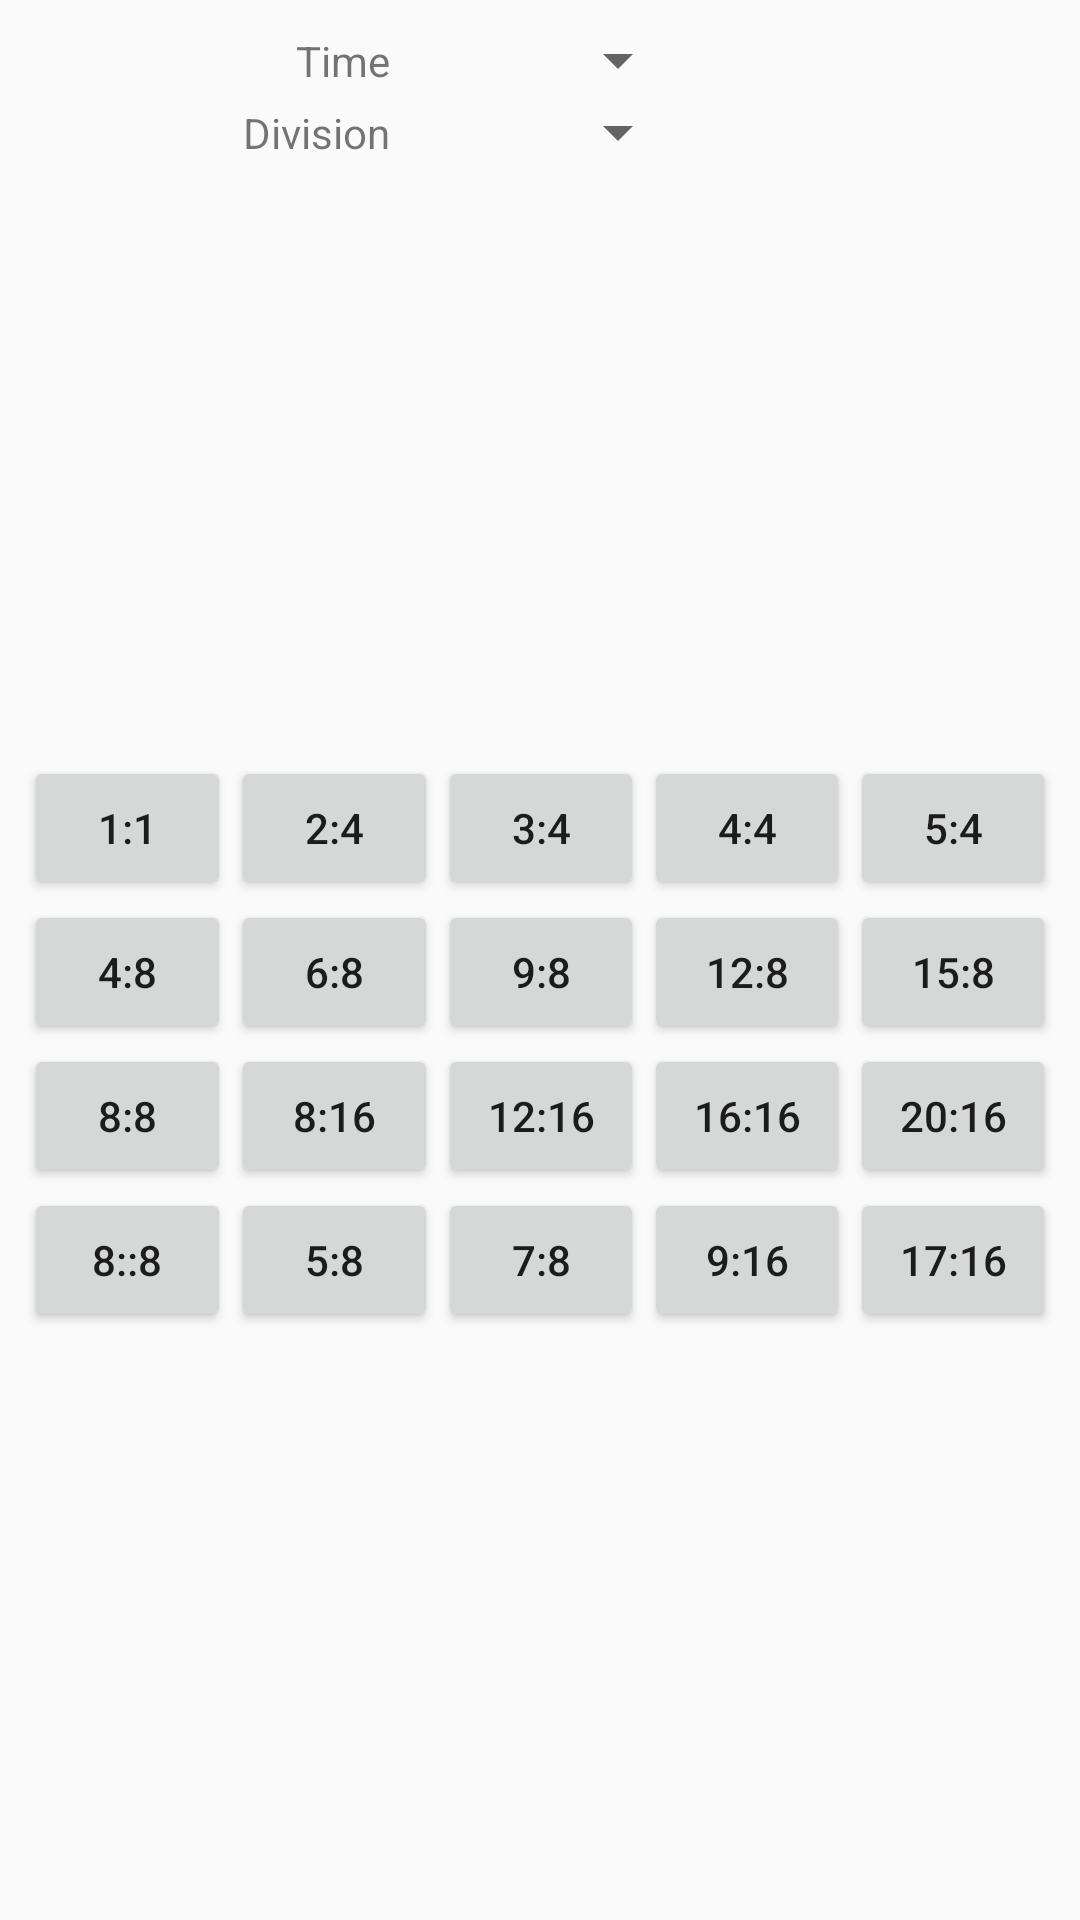

This screen was rendered from an Android layout file. Write that file and the resources it references.
<!-- AndroidManifest.xml: application theme AppTheme -->
<!-- res/layout/dialog_timesignatures.xml -->
<?xml version="1.0" encoding="utf-8"?>
<androidx.constraintlayout.widget.ConstraintLayout xmlns:android="http://schemas.android.com/apk/res/android"
  xmlns:app="http://schemas.android.com/apk/res-auto"
  xmlns:tools="http://schemas.android.com/tools"
  android:layout_width="match_parent"
  android:layout_height="wrap_content">

  <androidx.constraintlayout.helper.widget.Flow
    android:id="@+id/flowTimeDivisions"
    android:layout_width="0dp"
    android:layout_height="wrap_content"
    android:layout_marginTop="8dp"
    app:constraint_referenced_ids="numTimeDivisions,numTimeSubDivisions"
    app:flow_horizontalAlign="center"
    app:flow_horizontalBias="0.50"
    app:flow_horizontalStyle="spread"
    app:flow_maxElementsWrap="@integer/flow_wrap_vertical"
    app:flow_verticalStyle="packed"
    app:flow_wrapMode="chain"
    app:layout_constraintEnd_toEndOf="parent"
    app:layout_constraintHorizontal_bias="0.02"
    app:layout_constraintStart_toStartOf="parent"
    app:layout_constraintTop_toTopOf="parent" />

  <TextView
    android:id="@+id/txtTimeDivisions"
    android:layout_width="wrap_content"
    android:layout_height="wrap_content"
    android:gravity="center_vertical"
    android:text="@string/metronome_division"
    app:layout_constraintBottom_toBottomOf="@id/numTimeDivisions"
    app:layout_constraintEnd_toStartOf="@id/numTimeDivisions"
    app:layout_constraintTop_toTopOf="@id/numTimeDivisions" />

  <Spinner
    android:id="@+id/numTimeDivisions"
    layout="@layout/uc_number_picker"
    android:layout_width="0dp"
    android:layout_height="wrap_content"
    android:dropDownWidth="wrap_content"
    android:gravity="right"
    android:spinnerMode="dropdown"
    app:layout_constraintWidth_max="100dp" />

  <TextView
    android:id="@+id/txtTimeSubDivisions"
    android:layout_width="wrap_content"
    android:layout_height="wrap_content"
    android:gravity="center_vertical"
    android:text="@string/metronome_subdivision"
    app:layout_constraintBottom_toBottomOf="@id/numTimeSubDivisions"
    app:layout_constraintEnd_toStartOf="@id/numTimeSubDivisions"
    app:layout_constraintTop_toTopOf="@id/numTimeSubDivisions" />

  <Spinner
    android:id="@+id/numTimeSubDivisions"
    android:layout_width="0dp"
    android:layout_height="wrap_content"
    android:dropDownWidth="wrap_content"
    android:gravity="right"
    android:spinnerMode="dropdown"
    app:layout_constraintWidth_max="100dp" />

  <TableLayout
    android:id="@+id/tlpTimeSignatures"
    android:layout_width="match_parent"
    android:layout_height="wrap_content"
    android:layout_margin="8dp"
    android:layout_marginTop="8dp"
    android:layout_marginEnd="8dp"
    android:layout_marginRight="8dp"
    app:layout_constraintBottom_toBottomOf="parent"
    app:layout_constraintEnd_toEndOf="parent"
    app:layout_constraintStart_toStartOf="parent"
    app:layout_constraintTop_toBottomOf="@id/numTimeSubDivisions">

    <TableRow
      android:layout_width="match_parent"
      android:layout_height="wrap_content">

      <Button
        android:id="@+id/btnTime_1_1"
        android:layout_width="match_parent"
        android:layout_height="wrap_content"
        android:layout_weight="1"
        android:singleLine="true"
        android:tag="1:1"
        android:text="1:1" />

      <Button
        android:id="@+id/btnTime_2_4"
        android:layout_width="match_parent"
        android:layout_height="wrap_content"
        android:layout_weight="1"
        android:singleLine="true"
        android:tag="2:4"
        android:text="2:4" />

      <Button
        android:id="@+id/btnTime_3_4"
        android:layout_width="match_parent"
        android:layout_height="wrap_content"
        android:layout_weight="1"
        android:singleLine="true"
        android:tag="3:4"
        android:text="3:4" />

      <Button
        android:id="@+id/btnTime_4_4"
        android:layout_width="match_parent"
        android:layout_height="wrap_content"
        android:layout_weight="1"
        android:singleLine="true"
        android:tag="4:4"
        android:text="4:4" />

      <Button
        android:id="@+id/btnTime_5_4"
        android:layout_width="match_parent"
        android:layout_height="wrap_content"
        android:layout_weight="1"
        android:singleLine="true"
        android:tag="5:4"
        android:text="5:4" />

    </TableRow>

    <TableRow
      android:layout_width="match_parent"
      android:layout_height="wrap_content">

      <Button
        android:id="@+id/btnTime_4_8"
        android:layout_width="match_parent"
        android:layout_height="wrap_content"
        android:layout_weight="1"
        android:singleLine="true"
        android:tag="4:8"
        android:text="4:8" />

      <Button
        android:id="@+id/btnTime_6_8"
        android:layout_width="match_parent"
        android:layout_height="wrap_content"
        android:layout_weight="1"
        android:singleLine="true"
        android:tag="6:8"
        android:text="6:8" />

      <Button
        android:id="@+id/btnTime_9_8"
        android:layout_width="match_parent"
        android:layout_height="wrap_content"
        android:layout_weight="1"
        android:singleLine="true"
        android:tag="9:8"
        android:text="9:8" />

      <Button
        android:id="@+id/btnTime_12_8"
        android:layout_width="match_parent"
        android:layout_height="wrap_content"
        android:layout_weight="1"
        android:singleLine="true"
        android:tag="12:8"
        android:text="12:8" />

      <Button
        android:id="@+id/btnTime_15_8"
        android:layout_width="match_parent"
        android:layout_height="wrap_content"
        android:layout_weight="1"
        android:singleLine="true"
        android:tag="15:8"
        android:text="15:8" />

    </TableRow>

    <TableRow
      android:layout_width="match_parent"
      android:layout_height="wrap_content">

      <Button
        android:id="@+id/btnTime_8_8"
        android:layout_width="match_parent"
        android:layout_height="wrap_content"
        android:layout_weight="1"
        android:singleLine="true"
        android:tag="8:8"
        android:text="8:8" />

      <Button
        android:id="@+id/btnTime_8_16"
        android:layout_width="match_parent"
        android:layout_height="wrap_content"
        android:layout_weight="1"
        android:singleLine="true"
        android:tag="8:16"
        android:text="8:16" />

      <Button
        android:id="@+id/btnTime_12_16"
        android:layout_width="match_parent"
        android:layout_height="wrap_content"
        android:layout_weight="1"
        android:singleLine="true"
        android:tag="12:16"
        android:text="12:16" />

      <Button
        android:id="@+id/btnTime_16_16"
        android:layout_width="match_parent"
        android:layout_height="wrap_content"
        android:layout_weight="1"
        android:singleLine="true"
        android:tag="16:16"
        android:text="16:16" />

      <Button
        android:id="@+id/btnTime_20_16"
        android:layout_width="match_parent"
        android:layout_height="wrap_content"
        android:layout_weight="1"
        android:singleLine="true"
        android:tag="20:16"
        android:text="20:16" />
    </TableRow>

    <TableRow
      android:layout_width="match_parent"
      android:layout_height="wrap_content">

      <Button
        android:id="@+id/btnTime_8_1"
        android:layout_width="match_parent"
        android:layout_height="wrap_content"
        android:layout_weight="1"
        android:singleLine="true"
        android:tag="8:1"
        android:text="8::8" />

      <Button
        android:id="@+id/btnTime_5_8"
        android:layout_width="match_parent"
        android:layout_height="wrap_content"
        android:layout_weight="1"
        android:singleLine="true"
        android:tag="5:8"
        android:text="5:8" />

      <Button
        android:id="@+id/btnTime_7_8"
        android:layout_width="match_parent"
        android:layout_height="wrap_content"
        android:layout_weight="1"
        android:singleLine="true"
        android:tag="7:8"
        android:text="7:8" />

      <Button
        android:id="@+id/btnTime_9_16"
        android:layout_width="match_parent"
        android:layout_height="wrap_content"
        android:layout_weight="1"
        android:singleLine="true"
        android:tag="9:16"
        android:text="9:16" />

      <Button
        android:id="@+id/btnTime_17_16"
        android:layout_width="match_parent"
        android:layout_height="wrap_content"
        android:layout_weight="1"
        android:singleLine="true"
        android:tag="17:16"
        android:text="17:16" />

    </TableRow>

  </TableLayout>

</androidx.constraintlayout.widget.ConstraintLayout>
<!-- res/layout/uc_number_picker.xml (included above) -->
<?xml version="1.0" encoding="utf-8"?>

<androidx.constraintlayout.widget.ConstraintLayout xmlns:android="http://schemas.android.com/apk/res/android"
  xmlns:app="http://schemas.android.com/apk/res-auto"
  android:layout_width="match_parent"
  android:layout_height="wrap_content"
  android:layoutDirection="ltr">

  

  <EditText
    android:id="@+id/txtNumPicker"
    android:layout_width="wrap_content"
    android:layout_height="0dip"
    android:layout_gravity="center_horizontal"
    android:descendantFocusability="blocksDescendants"
    android:digits="0123456789"
    android:dividerPadding="2dp"
    android:inputType="number"
    android:maxLength="5"
    android:minWidth="92dp"
    android:minHeight="48dp"
    android:scrollbars="none"
    android:selectAllOnFocus="false"
    app:layout_constraintEnd_toEndOf="parent"
    app:layout_constraintStart_toStartOf="parent"
    app:layout_constraintTop_toTopOf="parent" />

  <Button
    android:id="@+id/btnNumPickerSub"
    android:layout_width="0dip"
    android:layout_height="0dip"
    android:text="-"
    app:layout_constraintBottom_toBottomOf="@id/txtNumPicker"
    app:layout_constraintDimensionRatio="1:1"
    app:layout_constraintEnd_toStartOf="@id/txtNumPicker"
    app:layout_constraintTop_toTopOf="@id/txtNumPicker" />

  <Button
    android:id="@+id/btnNumPickerAdd"
    android:layout_width="0dip"
    android:layout_height="0dip"
    android:text="+"
    app:layout_constraintBottom_toBottomOf="@id/txtNumPicker"
    app:layout_constraintDimensionRatio="1:1"
    app:layout_constraintStart_toEndOf="@id/txtNumPicker"
    app:layout_constraintTop_toTopOf="@id/txtNumPicker" />

  <SeekBar
    android:id="@+id/skbNumberPicker"
    android:layout_width="0dip"
    android:layout_height="wrap_content"
    app:layout_constraintBottom_toBottomOf="parent"
    app:layout_constraintEnd_toEndOf="parent"
    app:layout_constraintStart_toStartOf="parent"
    app:layout_constraintTop_toBottomOf="@id/txtNumPicker"
    app:layout_constraintWidth_percent="0.75" />

</androidx.constraintlayout.widget.ConstraintLayout>
<!-- resources referenced by this layout -->
<resources>
  <integer name="flow_wrap_vertical">1</integer>
  <string name="metronome_division">Time</string>
  <string name="metronome_subdivision">Division</string>
  <style name="AppTheme" parent="Theme.AppCompat.DayNight.NoActionBar">
      
  
      <item name="windowNoTitle">true</item>
      <item name="windowActionBar">false</item>
      <item name="android:windowActionBarOverlay">true</item>
      
      <item name="windowActionBarOverlay">true</item>
  
      
    </style>
</resources>
